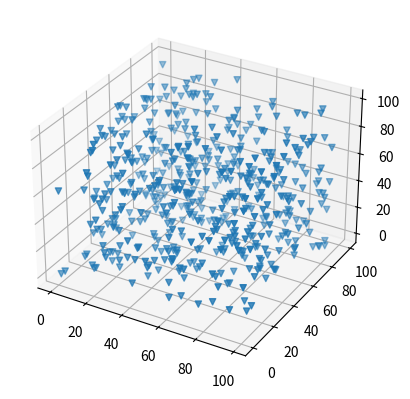

Reproduce this figure in Python.
import matplotlib.pyplot as plt
import numpy as np

ax = plt.axes(projection = "3d")

x_data = np.random.randint(0,100,555)
y_data = np.random.randint(0,100,555)
z_data = np.random.randint(0,100,555)

ax.scatter(x_data,y_data,z_data,marker="v")

plt.show()
